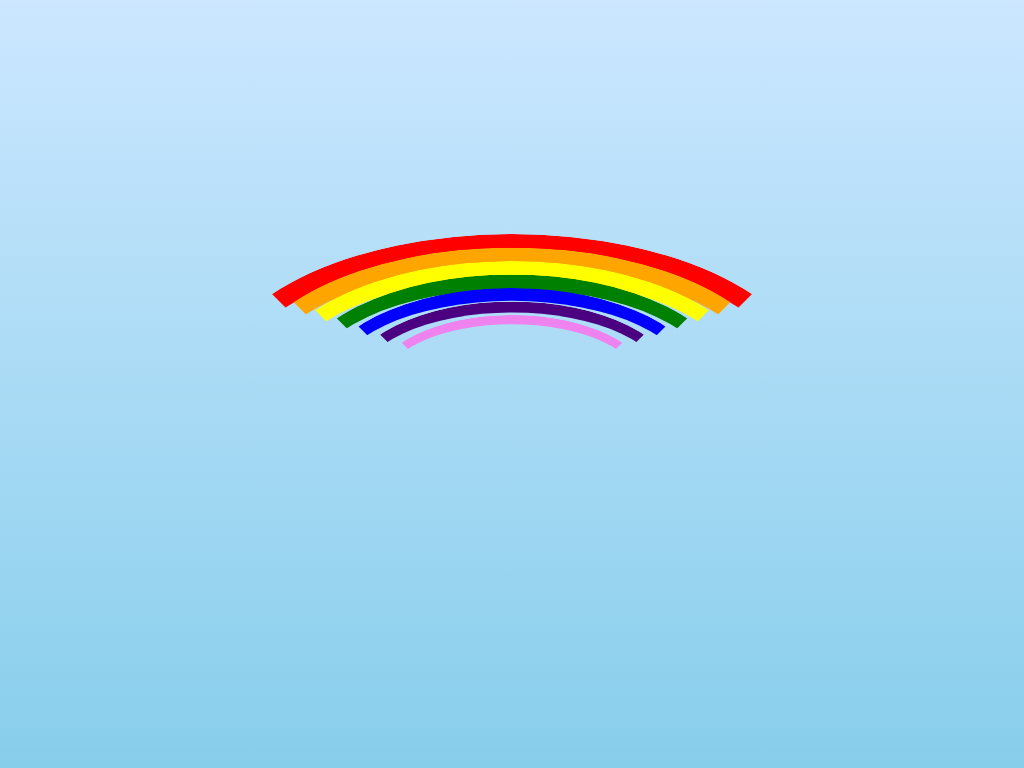

Reproduce this picture with HTML and CSS.

<!DOCTYPE html>
<html lang="en">
<head>
<meta charset="UTF-8">
<meta name="viewport" content="width=device-width, initial-scale=1.0">
<title>CSS Sky Rainbow with Animated Clouds</title>
<style>
  body {
    margin: 0;
    height: 100vh;
    background: linear-gradient(to top, #87ceeb, #cce7ff);
    overflow: hidden;
    position: relative;
    display: flex;
    justify-content: center;
    align-items: center;
  }

  .rainbow {
    position: relative;
    width: 600px;
    height: 300px;
  }

  .arc {
    position: absolute;
    width: 100%;
    height: 100%;
    border-radius: 50%;
    overflow: hidden;
    display: flex;
    justify-content: center;
    align-items: flex-start;
  }

  .arc > div {
    width: 100%;
    height: 100%;
    border-radius: 50%;
    border: 20px solid;
    border-color: transparent;
    border-top-color: currentColor;
    box-sizing: border-box;
  }

  .red { color: red; }
  .orange { color: orange; transform: scale(0.91); }
  .yellow { color: yellow; transform: scale(0.82); }
  .green { color: green; transform: scale(0.73); }
  .blue { color: blue; transform: scale(0.64); }
  .indigo { color: indigo; transform: scale(0.55); }
  .violet { color: violet; transform: scale(0.46); }

  /* clouds */
  .cloud {
    position: absolute;
    background: #fff;
    border-radius: 50%;
    box-shadow: 0 0 15px rgba(0,0,0,0.1);
    opacity: 0.8;
    animation: float linear infinite;
  }

  .cloud.c1 { width: 100px; height: 60px; top: 180px; left: -120px; animation-duration: 40s; }
  .cloud.c2 { width: 150px; height: 80px; top: 200px; left: -180px; animation-duration: 60s; }
  .cloud.c3 { width: 80px; height: 50px; top: 190px; left: -100px; animation-duration: 50s; }

  @keyframes float {
    0% { transform: translateX(0) translateY(0); }
    50% { transform: translateX(120vw) translateY(10px); }
    100% { transform: translateX(240vw) translateY(0); }
  }

</style>
</head>
<body>
  <div class="rainbow">
    <div class="arc red"><div></div></div>
    <div class="arc orange"><div></div></div>
    <div class="arc yellow"><div></div></div>
    <div class="arc green"><div></div></div>
    <div class="arc blue"><div></div></div>
    <div class="arc indigo"><div></div></div>
    <div class="arc violet"><div></div></div>
  </div>

  <div class="cloud c1"></div>
  <div class="cloud c2"></div>
  <div class="cloud c3"></div>
</body>
</html>
